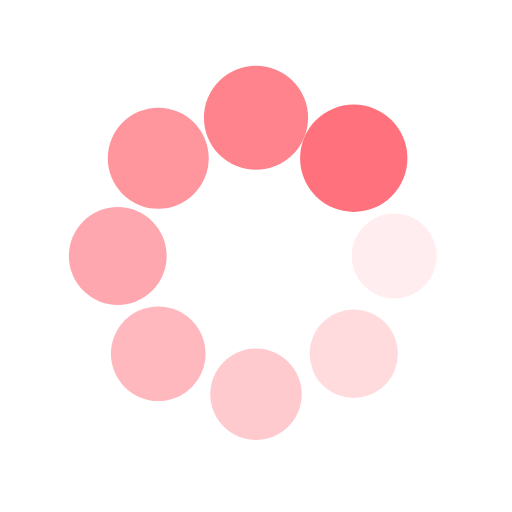
t = 0.00 s
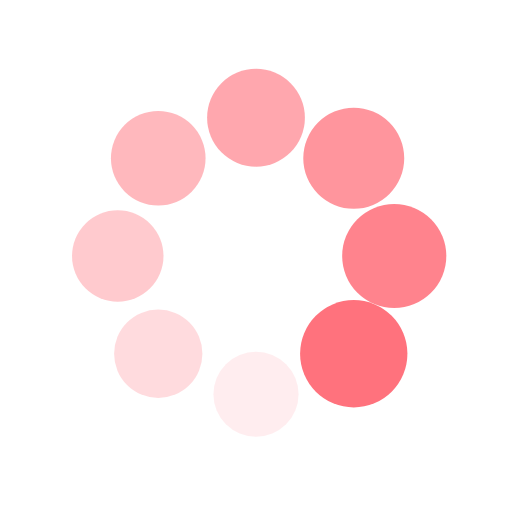
t = 0.25 s
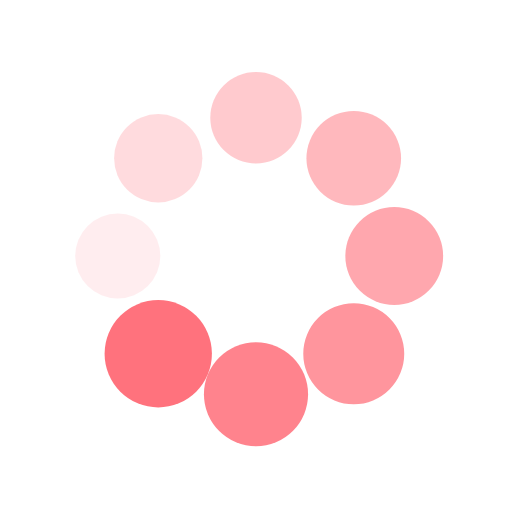
t = 0.50 s
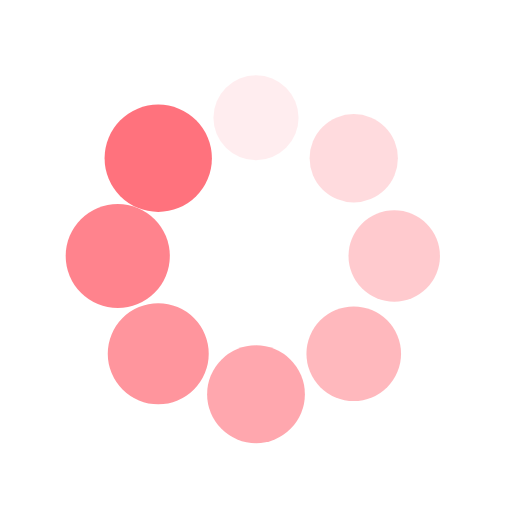
t = 0.75 s

The animated SVG that drew these frames (rendered in a browser with its animation timeline set to each time). Animation: 16 SMIL elements (animate=8,animateTransform=8); one cycle of 1.00 s, repeats indefinitely.

<?xml version="1.0" encoding="utf-8"?>
<svg xmlns="http://www.w3.org/2000/svg" xmlns:xlink="http://www.w3.org/1999/xlink" style="margin: auto; background: none; display: block; shape-rendering: auto;" width="150px" height="150px" viewBox="0 0 100 100" preserveAspectRatio="xMidYMid">
<g transform="translate(77,50)">
<g transform="rotate(0)">
<circle cx="0" cy="0" r="8" fill="#ff727d" fill-opacity="1">
  <animateTransform attributeName="transform" type="scale" begin="-0.875s" values="1.31 1.31;1 1" keyTimes="0;1" dur="1s" repeatCount="indefinite"></animateTransform>
  <animate attributeName="fill-opacity" keyTimes="0;1" dur="1s" repeatCount="indefinite" values="1;0" begin="-0.875s"></animate>
</circle>
</g>
</g><g transform="translate(69.09188309203678,69.09188309203678)">
<g transform="rotate(45)">
<circle cx="0" cy="0" r="8" fill="#ff727d" fill-opacity="0.875">
  <animateTransform attributeName="transform" type="scale" begin="-0.75s" values="1.31 1.31;1 1" keyTimes="0;1" dur="1s" repeatCount="indefinite"></animateTransform>
  <animate attributeName="fill-opacity" keyTimes="0;1" dur="1s" repeatCount="indefinite" values="1;0" begin="-0.75s"></animate>
</circle>
</g>
</g><g transform="translate(50,77)">
<g transform="rotate(90)">
<circle cx="0" cy="0" r="8" fill="#ff727d" fill-opacity="0.75">
  <animateTransform attributeName="transform" type="scale" begin="-0.625s" values="1.31 1.31;1 1" keyTimes="0;1" dur="1s" repeatCount="indefinite"></animateTransform>
  <animate attributeName="fill-opacity" keyTimes="0;1" dur="1s" repeatCount="indefinite" values="1;0" begin="-0.625s"></animate>
</circle>
</g>
</g><g transform="translate(30.90811690796322,69.09188309203678)">
<g transform="rotate(135)">
<circle cx="0" cy="0" r="8" fill="#ff727d" fill-opacity="0.625">
  <animateTransform attributeName="transform" type="scale" begin="-0.5s" values="1.31 1.31;1 1" keyTimes="0;1" dur="1s" repeatCount="indefinite"></animateTransform>
  <animate attributeName="fill-opacity" keyTimes="0;1" dur="1s" repeatCount="indefinite" values="1;0" begin="-0.5s"></animate>
</circle>
</g>
</g><g transform="translate(23,50)">
<g transform="rotate(180)">
<circle cx="0" cy="0" r="8" fill="#ff727d" fill-opacity="0.5">
  <animateTransform attributeName="transform" type="scale" begin="-0.375s" values="1.31 1.31;1 1" keyTimes="0;1" dur="1s" repeatCount="indefinite"></animateTransform>
  <animate attributeName="fill-opacity" keyTimes="0;1" dur="1s" repeatCount="indefinite" values="1;0" begin="-0.375s"></animate>
</circle>
</g>
</g><g transform="translate(30.908116907963212,30.90811690796322)">
<g transform="rotate(225)">
<circle cx="0" cy="0" r="8" fill="#ff727d" fill-opacity="0.375">
  <animateTransform attributeName="transform" type="scale" begin="-0.25s" values="1.31 1.31;1 1" keyTimes="0;1" dur="1s" repeatCount="indefinite"></animateTransform>
  <animate attributeName="fill-opacity" keyTimes="0;1" dur="1s" repeatCount="indefinite" values="1;0" begin="-0.25s"></animate>
</circle>
</g>
</g><g transform="translate(49.99999999999999,23)">
<g transform="rotate(270)">
<circle cx="0" cy="0" r="8" fill="#ff727d" fill-opacity="0.25">
  <animateTransform attributeName="transform" type="scale" begin="-0.125s" values="1.31 1.31;1 1" keyTimes="0;1" dur="1s" repeatCount="indefinite"></animateTransform>
  <animate attributeName="fill-opacity" keyTimes="0;1" dur="1s" repeatCount="indefinite" values="1;0" begin="-0.125s"></animate>
</circle>
</g>
</g><g transform="translate(69.09188309203678,30.908116907963212)">
<g transform="rotate(315)">
<circle cx="0" cy="0" r="8" fill="#ff727d" fill-opacity="0.125">
  <animateTransform attributeName="transform" type="scale" begin="0s" values="1.31 1.31;1 1" keyTimes="0;1" dur="1s" repeatCount="indefinite"></animateTransform>
  <animate attributeName="fill-opacity" keyTimes="0;1" dur="1s" repeatCount="indefinite" values="1;0" begin="0s"></animate>
</circle>
</g>
</g>
<!-- [ldio] generated by https://loading.io/ --></svg>
